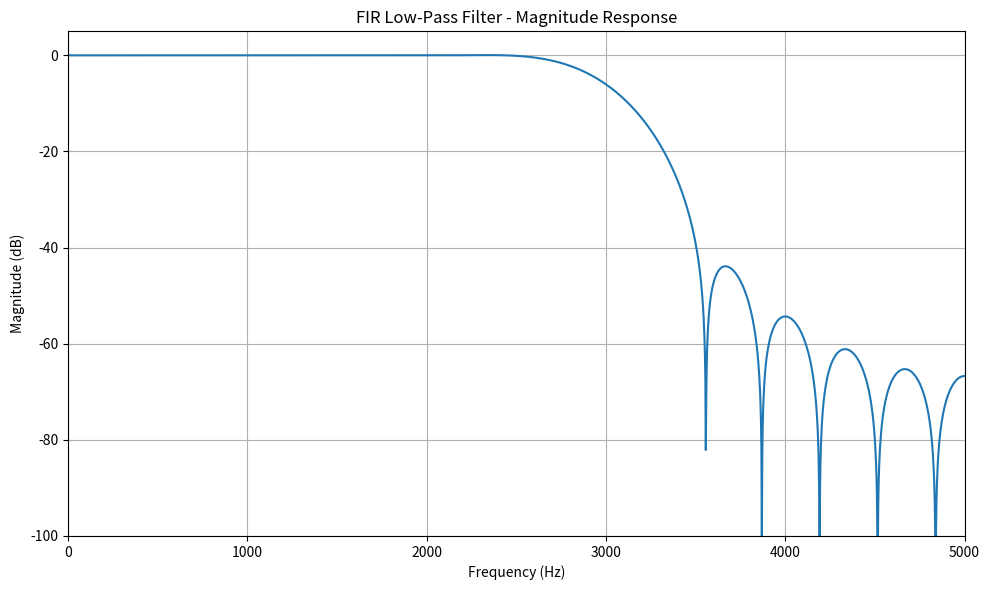
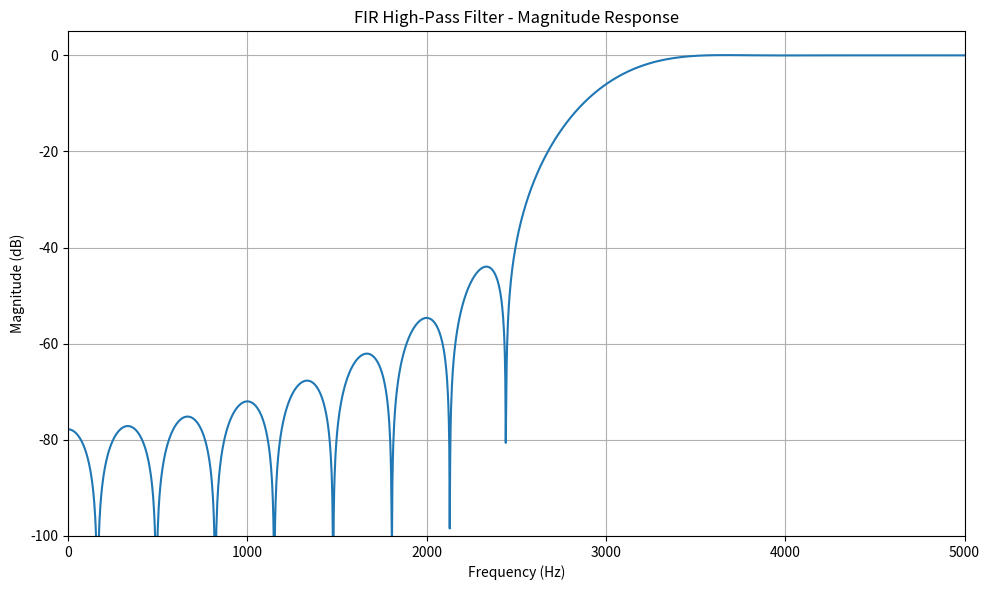
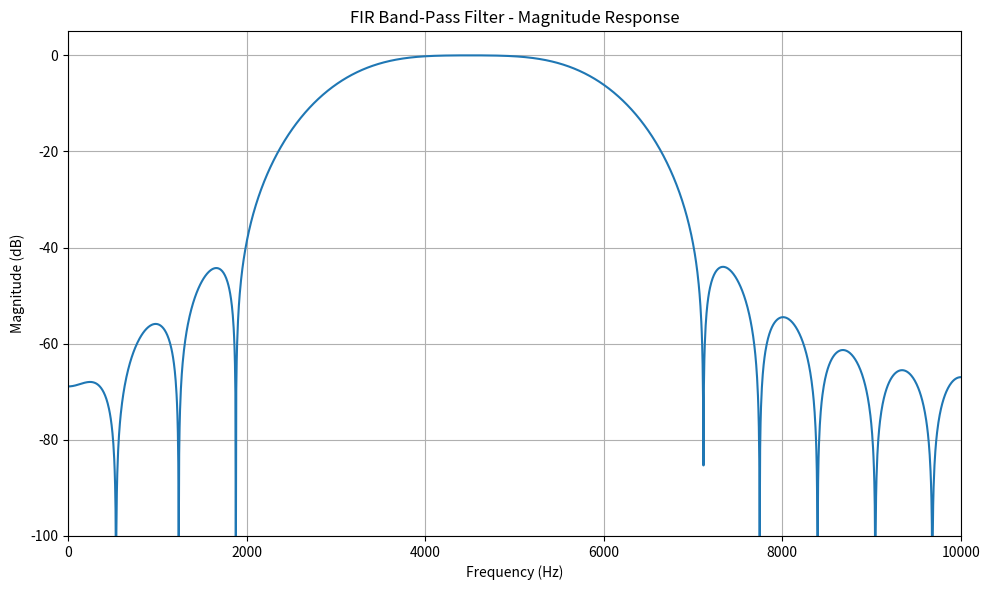
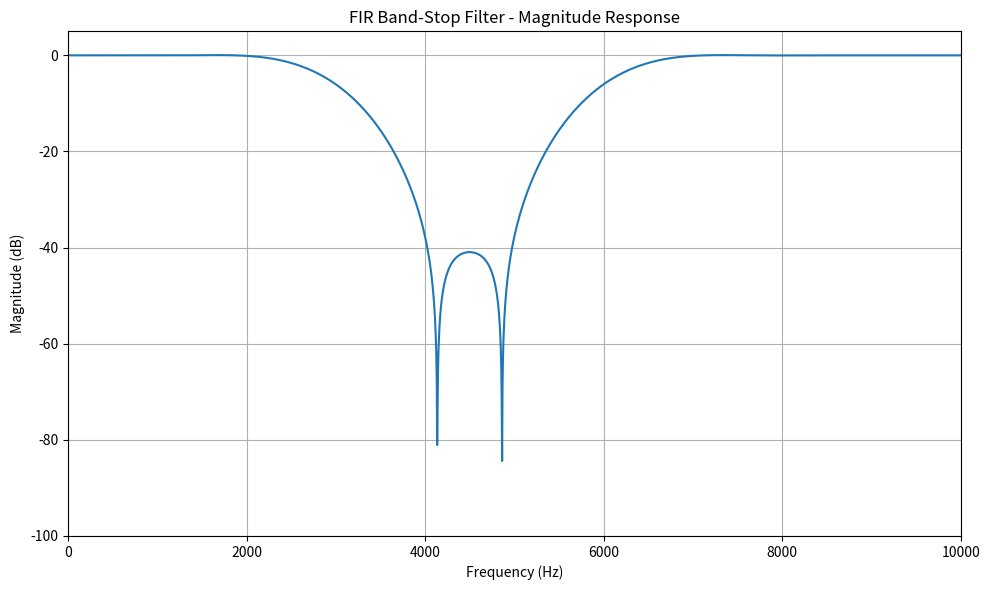

Here is the Python script that generated these plots, in order:
import numpy as np
import matplotlib.pyplot as plt
from scipy.signal import firwin, freqz

# Student Details
name = "jenish desai"
enrollment_no = "92510133025"

# FIR Low-Pass Filter Parameters
Fs = 10000          # Sampling frequency = 10 kHz
Fc = 3000           # Cutoff frequency = 3 kHz
N = 31              # Number of filter taps

# Design FIR Low-Pass Filter using Hann Window
b = firwin(
    numtaps=N,
    cutoff=Fc,
    window="hann",
    pass_zero="lowpass",
    fs=Fs
)

# Calculate Frequency Response
f, H = freqz(b, worN=2048, fs=Fs)

# Magnitude Response in dB
magnitude_db = 20 * np.log10(
    np.maximum(np.abs(H), 1e-10)
)

# Display Filter Coefficients
print("==========================================")
print("       FIR LOW-PASS FILTER")
print("==========================================")
print("Name           :", name)
print("Enrollment No. :", enrollment_no)
print("Sampling Frequency:", Fs, "Hz")
print("Cutoff Frequency  :", Fc, "Hz")
print("Number of Taps    :", N)
print("\nFilter Coefficients:")
print(b)

# Plot Frequency Response
plt.figure(figsize=(10, 6))
plt.plot(f, magnitude_db)
plt.title("FIR Low-Pass Filter - Magnitude Response")
plt.xlabel("Frequency (Hz)")
plt.ylabel("Magnitude (dB)")
plt.grid(True)
plt.xlim(0, Fs / 2)
plt.ylim(-100, 5)
plt.tight_layout()
plt.show()











import numpy as np
import matplotlib.pyplot as plt
from scipy.signal import firwin, freqz

# Student Details
name = "jenish desai"
enrollment_no = "92510133025"

# FIR High-Pass Filter Parameters
Fs = 10000
Fc = 3000
N = 31

# Design FIR High-Pass Filter using Hann Window
b = firwin(
    numtaps=N,
    cutoff=Fc,
    window="hann",
    pass_zero="highpass",
    fs=Fs
)

# Calculate Frequency Response
f, H = freqz(b, worN=2048, fs=Fs)

# Magnitude Response in dB
magnitude_db = 20 * np.log10(
    np.maximum(np.abs(H), 1e-10)
)

# Display Results
print("==========================================")
print("       FIR HIGH-PASS FILTER")
print("==========================================")
print("Name           :", name)
print("Enrollment No. :", enrollment_no)
print("Sampling Frequency:", Fs, "Hz")
print("Cutoff Frequency  :", Fc, "Hz")
print("Number of Taps    :", N)
print("\nFilter Coefficients:")
print(b)

# Plot Frequency Response
plt.figure(figsize=(10, 6))
plt.plot(f, magnitude_db)
plt.title("FIR High-Pass Filter - Magnitude Response")
plt.xlabel("Frequency (Hz)")
plt.ylabel("Magnitude (dB)")
plt.grid(True)
plt.xlim(0, Fs / 2)
plt.ylim(-100, 5)
plt.tight_layout()
plt.show()






















import numpy as np
import matplotlib.pyplot as plt
from scipy.signal import firwin, freqz

# Student Details
name = "jenish desai"
enrollment_no = "92510133025"

# FIR Band-Pass Filter Parameters
Fs = 20000          # Sampling frequency = 20 kHz
F_low = 3000        # Lower cutoff = 3 kHz
F_high = 6000       # Upper cutoff = 6 kHz
N = 31              # Number of filter taps

# Design FIR Band-Pass Filter using Hann Window
b = firwin(
    numtaps=N,
    cutoff=[F_low, F_high],
    window="hann",
    pass_zero="bandpass",
    fs=Fs
)

# Calculate Frequency Response
f, H = freqz(b, worN=2048, fs=Fs)

# Magnitude Response in dB
magnitude_db = 20 * np.log10(
    np.maximum(np.abs(H), 1e-10)
)

# Display Results
print("==========================================")
print("       FIR BAND-PASS FILTER")
print("==========================================")
print("Name              :", name)
print("Enrollment No.    :", enrollment_no)
print("Sampling Frequency:", Fs, "Hz")
print("Lower Cutoff      :", F_low, "Hz")
print("Upper Cutoff      :", F_high, "Hz")
print("Number of Taps    :", N)
print("\nFilter Coefficients:")
print(b)

# Plot Frequency Response
plt.figure(figsize=(10, 6))
plt.plot(f, magnitude_db)
plt.title("FIR Band-Pass Filter - Magnitude Response")
plt.xlabel("Frequency (Hz)")
plt.ylabel("Magnitude (dB)")
plt.grid(True)
plt.xlim(0, Fs / 2)
plt.ylim(-100, 5)
plt.tight_layout()
plt.show()
















import numpy as np
import matplotlib.pyplot as plt
from scipy.signal import firwin, freqz

# Student Details
name = "jenish desai"
enrollment_no = "92510133025"

# FIR Band-Stop Filter Parameters
Fs = 20000
F_low = 3000
F_high = 6000
N = 31

# Design FIR Band-Stop Filter using Hann Window
b = firwin(
    numtaps=N,
    cutoff=[F_low, F_high],
    window="hann",
    pass_zero="bandstop",
    fs=Fs
)

# Calculate Frequency Response
f, H = freqz(b, worN=2048, fs=Fs)

# Magnitude Response in dB
magnitude_db = 20 * np.log10(
    np.maximum(np.abs(H), 1e-10)
)

# Display Results
print("==========================================")
print("       FIR BAND-STOP FILTER")
print("==========================================")
print("Name              :", name)
print("Enrollment No.    :", enrollment_no)
print("Sampling Frequency:", Fs, "Hz")
print("Lower Cutoff      :", F_low, "Hz")
print("Upper Cutoff      :", F_high, "Hz")
print("Number of Taps    :", N)
print("\nFilter Coefficients:")
print(b)

# Plot Frequency Response
plt.figure(figsize=(10, 6))
plt.plot(f, magnitude_db)
plt.title("FIR Band-Stop Filter - Magnitude Response")
plt.xlabel("Frequency (Hz)")
plt.ylabel("Magnitude (dB)")
plt.grid(True)
plt.xlim(0, Fs / 2)
plt.ylim(-100, 5)
plt.tight_layout()
plt.show()
